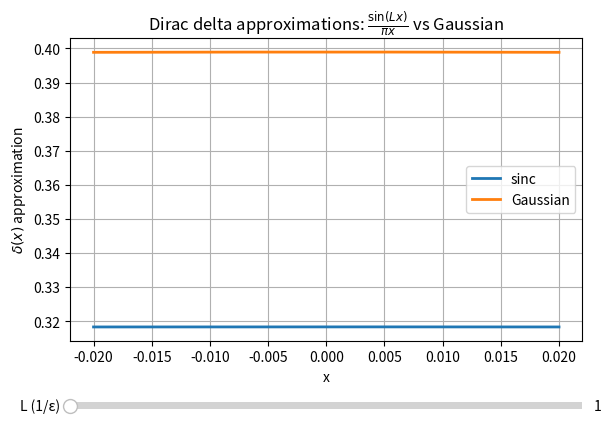

Reproduce this figure in Python.
import numpy as np
import matplotlib.pyplot as plt
from matplotlib.widgets import Slider


def delta_sinc(x, L):
    """Fourier-style approximation using sinc structure, more QFT based"""
    result = np.zeros_like(x)
    nonzero = x != 0
    result[nonzero] = np.sin(L * x[nonzero]) / (np.pi * x[nonzero])
    result[~nonzero] = L / np.pi
    return result


def delta_gaussian(x, epsilon):
    """Gaussian approximation to delta function, more simple visualisation than QFT approach"""
    return (1 / (np.sqrt(2 * np.pi) * epsilon)) * np.exp(-x**2 / (2 * epsilon**2))


x = np.linspace(-0.02, 0.02, 10000)
initial_L = 1

fig, ax = plt.subplots()
plt.subplots_adjust(left=0.1, bottom=0.25)

line_sinc, = ax.plot(x, delta_sinc(x, initial_L), lw=2, label='sinc')
line_gauss, = ax.plot(x, delta_gaussian(x, 1 / initial_L), lw=2, label='Gaussian')
ax.set_title(r"Dirac delta approximations: $\frac{\sin(Lx)}{\pi x}$ vs Gaussian")
ax.set_xlabel("x")
ax.set_ylabel(r"$\delta(x)$ approximation")
ax.grid(True)
ax.legend()

ax_L = plt.axes([0.1, 0.1, 0.8, 0.03])
slider_L = Slider(ax_L, 'L (1/ε)', 1, 10000, valinit=initial_L, valstep=1)


def update(val):
    L = slider_L.val
    epsilon = 1 / L

    y_sinc = delta_sinc(x, L)
    y_gauss = delta_gaussian(x, epsilon)

    line_sinc.set_ydata(y_sinc)
    line_gauss.set_ydata(y_gauss)

    y_max = max(np.max(y_sinc), np.max(y_gauss))
    ax.set_ylim(-0.25 * y_max, 1.2 * y_max)
    fig.canvas.draw_idle()


slider_L.on_changed(update)

plt.show()
